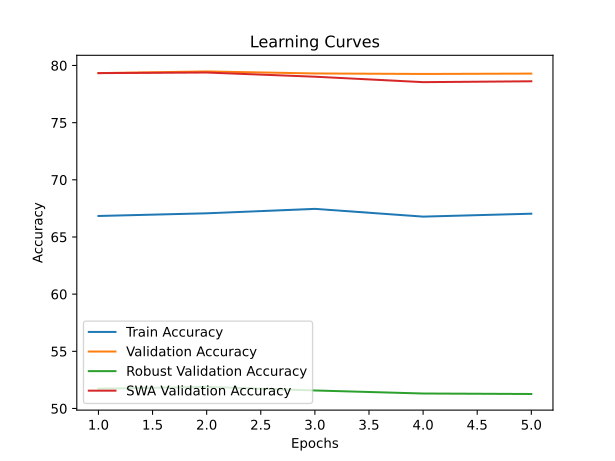

Source data for this figure (header and first rows):
time; train_accuracy; train_loss; valid_accuracy; valid_loss; valid_accuracy_robust; valid_accuracy_swa; valid_accuracy_robust_swa
4146,8204; 66,8371; 4,0479; 79,3320; 2,0003; 51,7276; 79,3320; 51,7276
8264,2251; 67,0716; 3,9258; 79,4800; 1,8584; 51,8897; 79,3840; 51,8828
12358,0326; 67,4591; 3,8741; 79,3020; 1,9529; 51,5759; 79,0180; 51,1103
16380,7390; 66,7816; 3,8954; 79,2580; 1,9933; 51,3103; 78,5420; 50,4966
20469,2933; 67,0370; 3,8629; 79,2900; 1,9163; 51,2690; 78,6180; 50,3690
